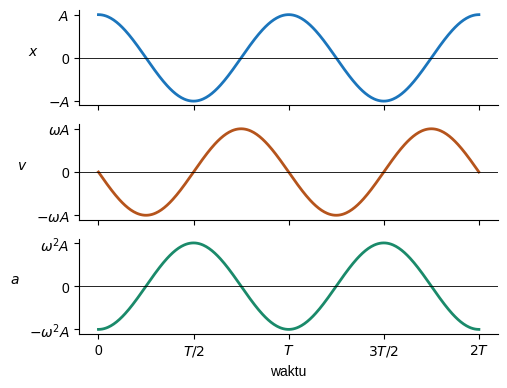
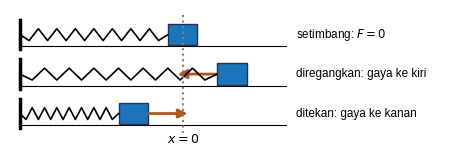
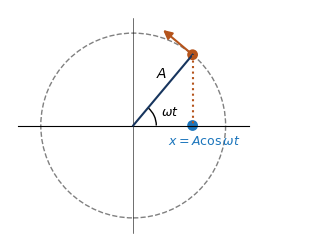
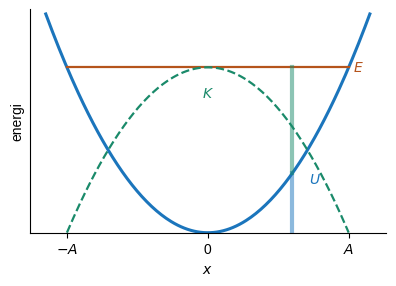
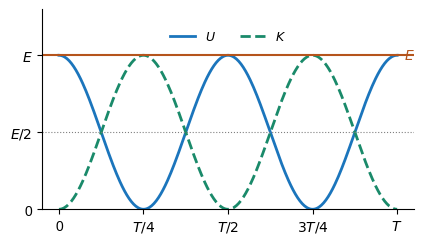
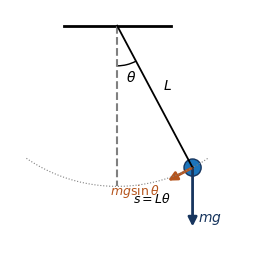
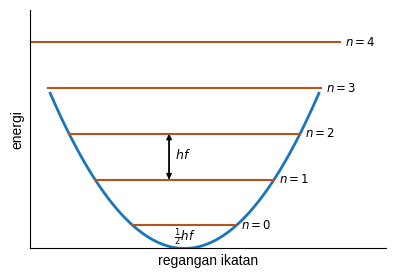
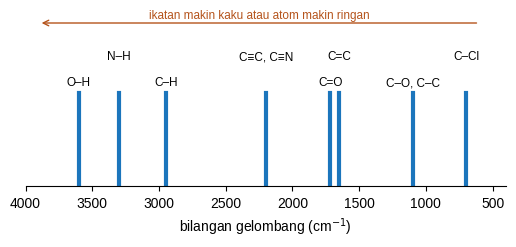
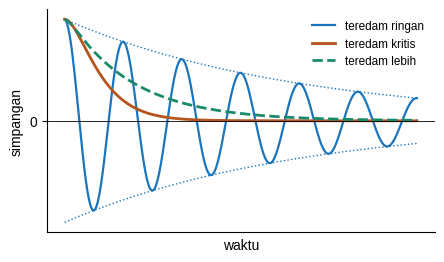
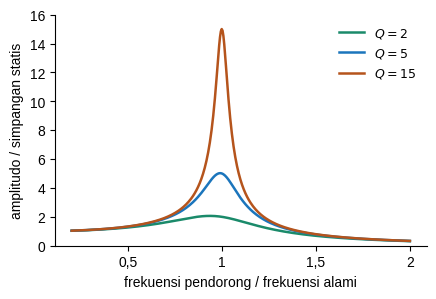
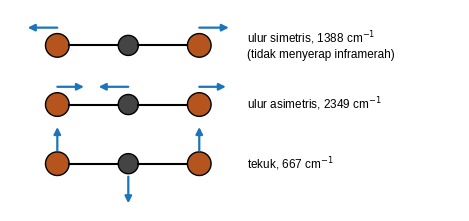

Python code for these plots, in order:
import numpy as np, matplotlib; matplotlib.use('Agg')
import matplotlib.pyplot as plt
from matplotlib.patches import FancyArrowPatch as FA, Rectangle, Circle, Arc, Polygon
plt.rcParams.update({'font.family':'Liberation Sans','font.size':10,'mathtext.fontset':'dejavusans'})
B='#1b75bc'; T='#17355e'; M='#e9f2fa'; H='#b5541c'; W='#cfe3f5'; G='#1a8a6a'
def ar(ax,a,b,c='k',lw=1.6,ms=13,ls='-'): ax.add_patch(FA(a,b,arrowstyle='-|>',mutation_scale=ms,color=c,lw=lw,ls=ls,shrinkA=0,shrinkB=0))
def dar(ax,a,b,c='k'): ar(ax,a,b,c,1,8); ar(ax,b,a,c,1,8)
def sv(f,n): f.savefig(n,dpi=220,bbox_inches='tight'); plt.close(f)
def clean(ax): ax.set_aspect('equal'); ax.axis('off')
def sp(ax):
    for s in ('top','right'): ax.spines[s].set_visible(False)
def spring(ax,x0,x1,y,n=8,a=.18):
    xs=np.linspace(x0,x1,2*n+1); ys=y+np.array([0]+[(-1)**i*a for i in range(1,2*n)]+[0]); ax.plot(xs,ys,'k',lw=1.2)
# 1 ghs
f,axs=plt.subplots(3,1,figsize=(5.4,4.2),sharex=True); t=np.linspace(0,2,400)
for ax,y,lab,c in zip(axs,[np.cos(2*np.pi*t),-np.sin(2*np.pi*t),-np.cos(2*np.pi*t)],['$x$','$v$','$a$'],[B,H,G]):
    ax.plot(t,y,color=c,lw=2); ax.axhline(0,color='k',lw=.6); ax.set_ylabel(lab,rotation=0,labelpad=10); ax.set_yticks([-1,0,1]); sp(ax)
axs[0].set_yticklabels(['$-A$','0','$A$']); axs[1].set_yticklabels([r'$-\omega A$','0',r'$\omega A$']); axs[2].set_yticklabels([r'$-\omega^2A$','0',r'$\omega^2A$'])
axs[2].set_xticks([0,.5,1,1.5,2]); axs[2].set_xticklabels(['0','$T/2$','$T$','$3T/2$','$2T$']); axs[2].set_xlabel('waktu'); sv(f,'ghs.png')
# 2 pegas massa
f,ax=plt.subplots(figsize=(5.6,2.6)); clean(ax)
for y,xb,lab in [(1.6,3.0,'setimbang: $F = 0$'),(.8,4.0,'diregangkan: gaya ke kiri'),(0,2.0,'ditekan: gaya ke kanan')]:
    ax.plot([0,0],[y-.3,y+.3],'k',lw=2.5); spring(ax,0,xb,y,8,.12); ax.add_patch(Rectangle((xb,y-.22),.6,.44,fc=B,ec=T)); ax.plot([0,5.4],[y-.24,y-.24],'k',lw=.8); ax.text(5.6,y,lab,fontsize=8.5,va='center')
ar(ax,(4.0,.8),(3.2,.8),H,2); ar(ax,(2.6,0),(3.4,0),H,2); ax.plot([3.3,3.3],[-.4,2.0],color='gray',ls=':'); ax.text(3.3,-.6,'$x = 0$',ha='center',fontsize=9)
ax.set_xlim(-.2,8.6); ax.set_ylim(-.8,2.1); sv(f,'pegasmassa.png')
# 3 lingkar
f,ax=plt.subplots(figsize=(4.6,3)); clean(ax); th=np.radians(50)
ax.add_patch(Circle((0,0),1.2,fc='none',ec='gray',ls='--')); ax.plot([-1.5,1.5],[0,0],'k',lw=.8); ax.plot([0,0],[-1.4,1.4],'k',lw=.4)
ax.plot([0,1.2*np.cos(th)],[0,1.2*np.sin(th)],color=T,lw=1.5); ax.add_patch(Circle((1.2*np.cos(th),1.2*np.sin(th)),.07,fc=H)); ax.plot([1.2*np.cos(th)]*2,[1.2*np.sin(th),0],color=H,ls=':'); ax.add_patch(Circle((1.2*np.cos(th),0),.07,fc=B))
ax.add_patch(Arc((0,0),.6,.6,theta1=0,theta2=50,color='k')); ax.text(.36,.12,r'$\omega t$',fontsize=9); ax.text(.3,.62,'$A$'); ax.text(.45,-.25,r'$x = A\cos\omega t$',color=B,fontsize=9)
ar(ax,(1.2*np.cos(th),1.2*np.sin(th)),(1.2*np.cos(th)-.5*np.sin(th),1.2*np.sin(th)+.5*np.cos(th)),H,1.5); ax.set_xlim(-1.6,2.2); ax.set_ylim(-1.5,1.5); sv(f,'lingkar.png')
# 4 energi vs x
f,ax=plt.subplots(figsize=(4.6,2.9)); x=np.linspace(-1.15,1.15,200); ax.plot(x,x**2,color=B,lw=2.2,label='$U = \\frac{1}{2}kx^2$'); ax.plot([-1,1],[1,1],color=H,lw=1.6); ax.text(1.03,1,'$E$',color=H,va='center')
ax.plot(x[(abs(x)<=1)],1-x[(abs(x)<=1)]**2,color=G,lw=1.6,ls='--'); ax.text(0,.82,'$K$',color=G,ha='center'); ax.text(.72,.3,'$U$',color=B)
xx=.6; ax.plot([xx,xx],[0,xx**2],color=B,lw=3,alpha=.5); ax.plot([xx,xx],[xx**2,1],color=G,lw=3,alpha=.5)
ax.set_xticks([-1,0,1]); ax.set_xticklabels(['$-A$','0','$A$']); ax.set_yticks([]); ax.set_xlabel('$x$'); ax.set_ylabel('energi'); ax.set_ylim(0,1.35); sp(ax); sv(f,'energix.png')
# 5 energi vs t
f,ax=plt.subplots(figsize=(4.8,2.6)); t=np.linspace(0,1,300); ax.plot(t,np.cos(2*np.pi*t)**2,color=B,lw=2,label='$U$'); ax.plot(t,np.sin(2*np.pi*t)**2,color=G,lw=2,ls='--',label='$K$'); ax.axhline(1,color=H,lw=1.5); ax.text(1.02,1,'$E$',color=H,va='center'); ax.axhline(.5,color='gray',ls=':',lw=.8)
ax.set_xticks([0,.25,.5,.75,1]); ax.set_xticklabels(['0','$T/4$','$T/2$','$3T/4$','$T$']); ax.set_yticks([0,.5,1]); ax.set_yticklabels(['0','$E/2$','$E$']); ax.legend(frameon=False,loc='upper center',ncol=2,bbox_to_anchor=(.5,.95),fontsize=9); ax.set_ylim(0,1.3); sp(ax); sv(f,'energit.png')
# 6 bandul
f,ax=plt.subplots(figsize=(3.4,3.2)); clean(ax); L=3; th=np.radians(28); x,y=L*np.sin(th),-L*np.cos(th)
ax.plot([-1,1],[0,0],'k',lw=2); ax.plot([0,0],[0,-L],color='gray',ls='--'); ax.plot([0,x],[0,y],'k',lw=1.3); ax.add_patch(Circle((x,y),.16,fc=B,ec=T))
ar(ax,(x,y),(x,y-1.1),T,2); ax.text(x+.1,y-1.0,'$mg$',color=T); ar(ax,(x,y),(x-.52*np.cos(th),y-.52*np.sin(th)),H,2); ax.text(x-1.55,y-.5,r'$mg\sin\theta$',color=H,fontsize=9)
ax.add_patch(Arc((0,0),1.5,1.5,theta1=270,theta2=298,color='k')); ax.text(.16,-1.05,r'$\theta$'); ax.text(.85,-1.2,'$L$'); a=np.linspace(-.6,.6,40); ax.plot(L*np.sin(a),-L*np.cos(a),color='gray',ls=':',lw=.8); ax.text(.3,-3.3,'$s = L\\theta$',fontsize=9)
ax.set_xlim(-2,2.6); ax.set_ylim(-4.3,.3); sv(f,'bandul.png')
# 7 tingkat energi getaran
f,ax=plt.subplots(figsize=(4.6,3.1)); x=np.linspace(-2.6,2.6,200); ax.plot(x,.5*x**2,color=B,lw=2)
for n in range(5):
    E=n+.5; xa=np.sqrt(2*E); ax.plot([-xa,xa],[E,E],color=H,lw=1.5); ax.text(xa+.1,E,f'$n = {n}$',va='center',fontsize=8.5)
dar(ax,(-.3,1.5),(-.3,2.5)); ax.text(-.25,1.95,r' $hf$',fontsize=9); ax.text(0,.18,r'$\frac{1}{2}hf$',ha='center',fontsize=8.5)
ax.set_xticks([]); ax.set_yticks([]); ax.set_xlabel('regangan ikatan'); ax.set_ylabel('energi'); ax.set_ylim(0,5.2); ax.set_xlim(-3,3.9); sp(ax); sv(f,'tingkat.png')
# 8 peta IR
f,ax=plt.subplots(figsize=(6.2,2.3)); 
items=[(3600,'O–H'),(3300,'N–H'),(2950,'C–H'),(2200,'C≡C, C≡N'),(1715,'C=O'),(1650,'C=C'),(1100,'C–O, C–C'),(700,'C–Cl')]
for i,(w,n) in enumerate(items):
    ax.plot([w,w],[0,1],color=B,lw=3); ax.text(w,1.08+.28*(i%2),n,ha='center',fontsize=8.5)
ax.set_xlim(4000,400); ax.set_ylim(0,1.9); ax.set_yticks([]); ax.set_xlabel('bilangan gelombang (cm$^{-1}$)')
for s in ('top','right','left'): ax.spines[s].set_visible(False)
ax.annotate('',xy=(3900,1.75),xytext=(600,1.75),arrowprops=dict(arrowstyle='->',color=H)); ax.text(2250,1.8,'ikatan makin kaku atau atom makin ringan',color=H,ha='center',fontsize=8.5); sv(f,'petair.png')
# 9 redam
f,ax=plt.subplots(figsize=(5,2.9)); t=np.linspace(0,6,500)
ax.plot(t,np.exp(-.25*t)*np.cos(2*np.pi*t),color=B,lw=1.6,label='teredam ringan'); ax.plot(t,np.exp(-.25*t),color=B,ls=':',lw=1); ax.plot(t,-np.exp(-.25*t),color=B,ls=':',lw=1)
ax.plot(t,(1+3*t)*np.exp(-3*t),color=H,lw=2,label='teredam kritis'); ax.plot(t,1.07*np.exp(-.9*t)-.07*np.exp(-12*t),color=G,lw=2,ls='--',label='teredam lebih')
ax.axhline(0,color='k',lw=.6); ax.set_xlabel('waktu'); ax.set_ylabel('simpangan'); ax.set_xticks([]); ax.set_yticks([0]); ax.legend(frameon=False,fontsize=8.5); sp(ax); sv(f,'redam.png')
# 10 resonansi
f,ax=plt.subplots(figsize=(4.8,3)); r=np.linspace(.2,2,400)
for Q,c in [(2,G),(5,B),(15,H)]: ax.plot(r,1/np.sqrt((1-r**2)**2+(r/Q)**2),color=c,lw=1.8,label=f'$Q = {Q}$')
ax.set_xlabel('frekuensi pendorong / frekuensi alami'); ax.set_ylabel('amplitudo / simpangan statis'); ax.set_xticks([.5,1,1.5,2]); ax.set_xticklabels(['0,5','1','1,5','2']); ax.legend(frameon=False,fontsize=9); ax.set_ylim(0,16); sp(ax); sv(f,'resonansi.png')
# 11 CO2
f,ax=plt.subplots(figsize=(5.8,2.8)); clean(ax)
def mol(y,arrows,lab):
    for x,c,r in [(-1.2,H,.2),(0,'#444',.17),(1.2,H,.2)]: ax.add_patch(Circle((x,y),r,fc=c,ec='k'))
    ax.plot([-1,-.17],[y,y],'k',lw=1.5); ax.plot([.17,1],[y,y],'k',lw=1.5)
    for (x,dx,dy) in arrows: ar(ax,(x,y+np.sign(dy)*.22 if dy else y+.3),(x+dx,y+dy+(np.sign(dy)*.22 if dy else .3)),B,1.6,10)
    ax.text(2.0,y,lab,fontsize=8.5,va='center')
mol(2,[(-1.2,-.5,0),(1.2,.5,0)],'ulur simetris, 1388 cm$^{-1}$\n(tidak menyerap inframerah)')
mol(1,[(-1.2,.45,0),(0,-.5,0),(1.2,.45,0)],'ulur asimetris, 2349 cm$^{-1}$')
mol(0,[(-1.2,0,.4),(0,0,-.45),(1.2,0,.4)],'tekuk, 667 cm$^{-1}$')
ax.set_xlim(-2,5.6); ax.set_ylim(-.8,2.6); sv(f,'co2.png')
